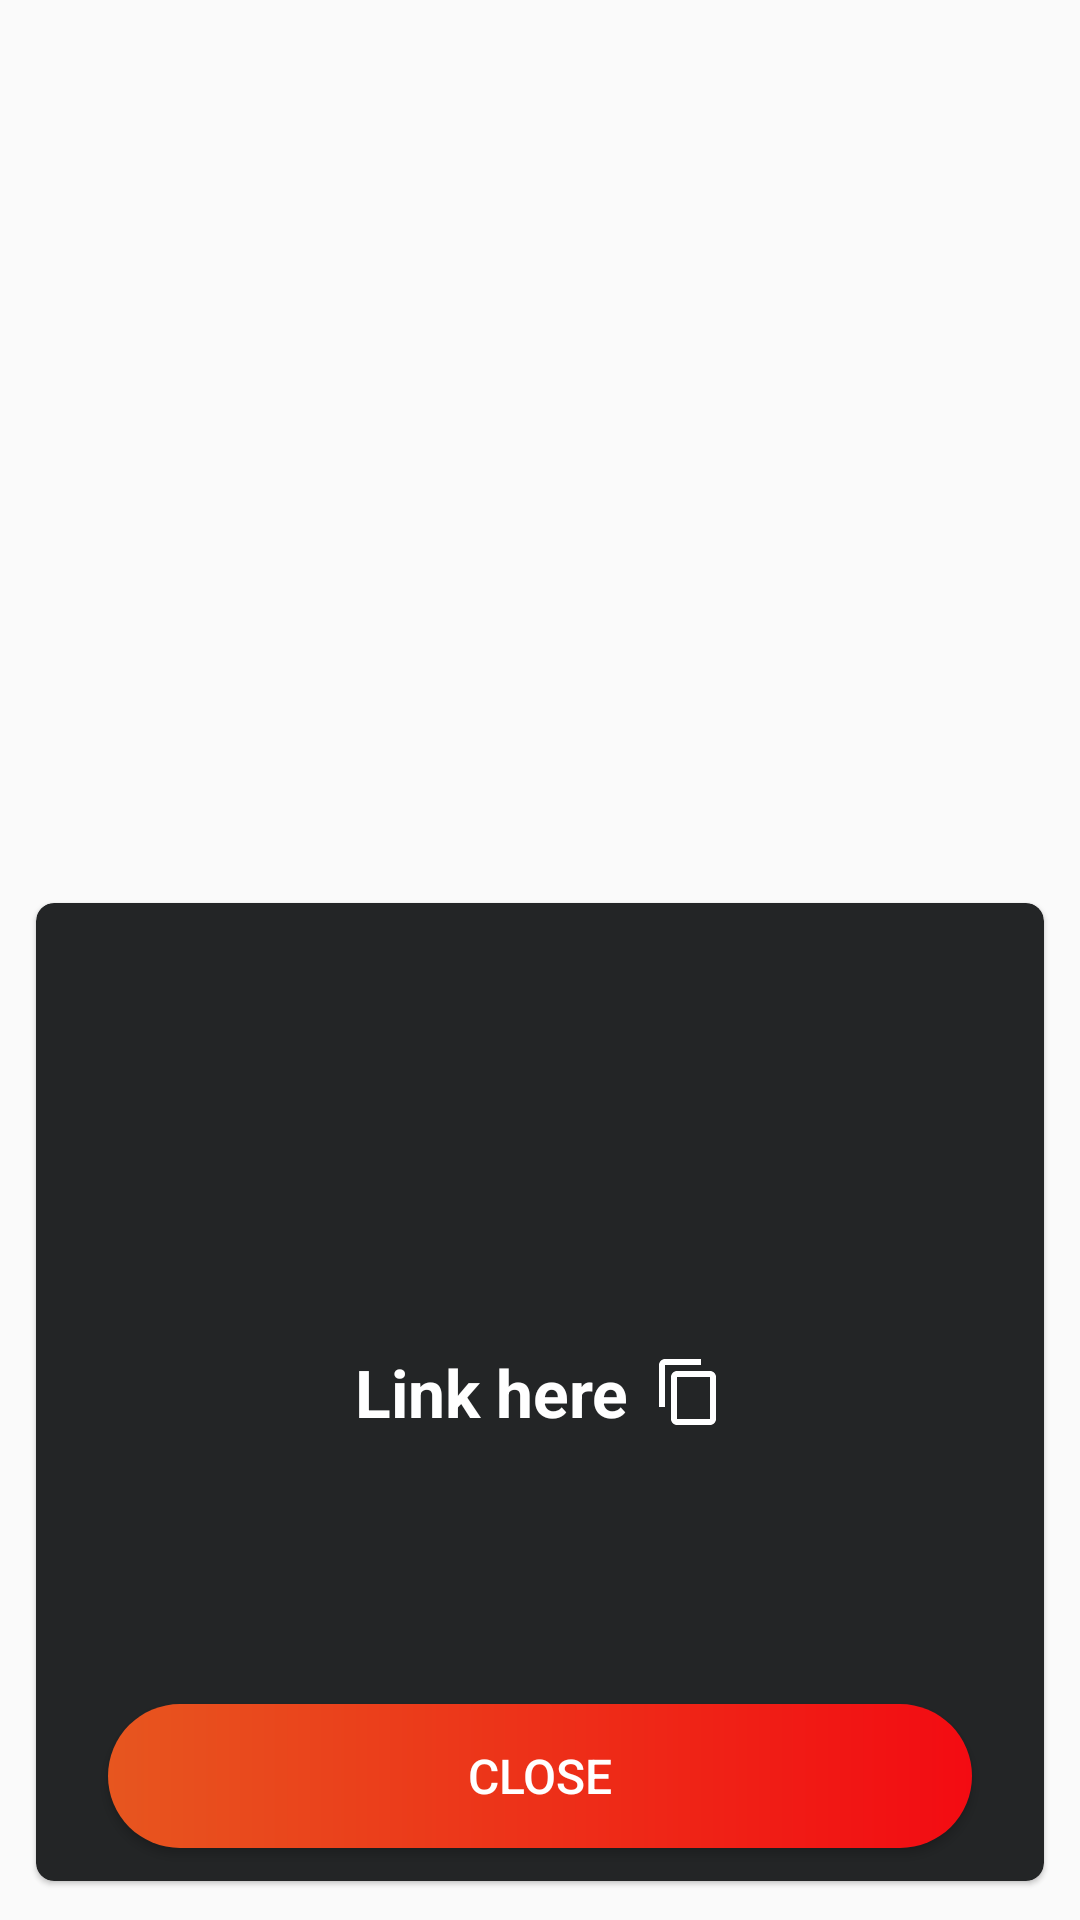

Here is an Android app screen rendered from its layout file. Give the layout XML and the strings, colors and styles it references.
<!-- AndroidManifest.xml: application theme AppTheme -->
<!-- res/layout/fragment_upload_result.xml -->
<?xml version="1.0" encoding="utf-8"?>
<androidx.constraintlayout.widget.ConstraintLayout xmlns:android="http://schemas.android.com/apk/res/android"
    xmlns:app="http://schemas.android.com/apk/res-auto"
    xmlns:tools="http://schemas.android.com/tools"
    android:id="@+id/parent_choose_file"
    android:layout_width="match_parent"
    android:layout_height="match_parent"
    tools:context=".ui.fragments.UploadResultFragment"
    >

  <Button
      android:id="@+id/btn_close"
      android:layout_width="0dp"
      android:layout_height="wrap_content"
      android:layout_marginBottom="16dp"
      android:layout_marginEnd="8dp"
      android:layout_marginStart="8dp"
      android:background="@drawable/btn_close_ripple"
      android:text="Close"
      android:textColor="@color/white"
      android:textSize="@dimen/content_text"
      app:layout_constraintBottom_toBottomOf="@id/card"
      app:layout_constraintDimensionRatio="w,6:1"
      app:layout_constraintEnd_toEndOf="@+id/card"
      app:layout_constraintStart_toStartOf="@+id/card"
      />

  <androidx.cardview.widget.CardView
      android:id="@+id/card"
      android:layout_width="match_parent"
      android:layout_height="0dp"
      android:layout_marginBottom="8dp"
      android:layout_marginEnd="8dp"
      android:layout_marginStart="8dp"
      android:layout_marginTop="8dp"
      app:cardBackgroundColor="@color/black_bg"
      app:cardCornerRadius="6dp"
      app:cardElevation="1dp"
      app:cardUseCompatPadding="true"
      app:layout_constraintBottom_toBottomOf="parent"
      app:layout_constraintEnd_toEndOf="parent"
      app:layout_constraintStart_toStartOf="parent"
      app:layout_constraintTop_toTopOf="@+id/guideline"
      >

    <LinearLayout
        android:layout_width="wrap_content"
        android:layout_height="wrap_content"
        android:layout_gravity="center"
        android:orientation="horizontal"
        >
      <TextView
          android:id="@+id/link"
          android:layout_width="wrap_content"
          android:layout_height="wrap_content"
          android:layout_gravity="center"
          android:padding="4dp"
          android:text="Link here"
          android:textColor="@color/white"
          android:textSize="@dimen/title_text"
          android:textStyle="bold"
          />

      <ImageButton
          android:id="@+id/copy"
          android:layout_width="wrap_content"
          android:layout_height="wrap_content"
          android:layout_gravity="center_vertical"
          android:background="?android:attr/selectableItemBackgroundBorderless"
          android:padding="4dp"
          android:src="@drawable/ic_copy"
          android:tint="@color/white"
          />
    </LinearLayout>
  </androidx.cardview.widget.CardView>

  <androidx.constraintlayout.widget.Guideline
      android:id="@+id/guideline"
      android:layout_width="wrap_content"
      android:layout_height="wrap_content"
      android:orientation="horizontal"
      app:layout_constraintGuide_percent="0.45"
      />

</androidx.constraintlayout.widget.ConstraintLayout>
<!-- resources referenced by this layout -->
<resources>
  <color name="black_bg">#232526</color>
  <color name="white">#ffffff</color>
  <dimen name="content_text">16sp</dimen>
  <dimen name="title_text">22sp</dimen>
  <!-- drawable btn_close_ripple (drawable) -->
  <?xml version="1.0" encoding="utf-8"?>
  <ripple xmlns:android="http://schemas.android.com/apk/res/android"
      android:color="@color/white">
  
    <item android:drawable="@drawable/btn_close_orange"/>
  
  </ripple>
  <!-- drawable ic_copy (drawable) -->
  <vector xmlns:android="http://schemas.android.com/apk/res/android"
      android:height="24dp"
      android:viewportHeight="24.0"
      android:viewportWidth="24.0"
      android:width="24dp">
    <path
        android:fillColor="#000000"
        android:pathData="M16,1L4,1c-1.1,0 -2,0.9 -2,2v14h2L4,3h12L16,1zM19,5L8,5c-1.1,0 -2,0.9 -2,2v14c0,1.1 0.9,2 2,2h11c1.1,0 2,-0.9 2,-2L21,7c0,-1.1 -0.9,-2 -2,-2zM19,21L8,21L8,7h11v14z"/>
  </vector>
  <style name="AppTheme" parent="Theme.AppCompat.Light.DarkActionBar">
          <item name="colorPrimary">@color/colorPrimary</item>
          <item name="colorPrimaryDark">@color/colorPrimaryDark</item>
          <item name="colorAccent">@color/colorAccent</item>
          <item name="fontFamily">@font/source_sans</item>
      </style>
  <!-- drawable btn_close_orange (drawable) -->
  <?xml version="1.0" encoding="utf-8"?>
  <shape xmlns:android="http://schemas.android.com/apk/res/android">
  
    <gradient
        android:endColor="@color/dark_orange"
        android:startColor="@color/light_orange"/>
  
    <corners android:radius="80dp"/>
  
  </shape>
  <color name="colorPrimary">#29b6f6</color>
  <color name="colorPrimaryDark">#2196f3</color>
  <color name="colorAccent">#ffffff</color>
  <color name="dark_orange">#F30B12</color>
  <color name="light_orange">#E7561F</color>
</resources>
